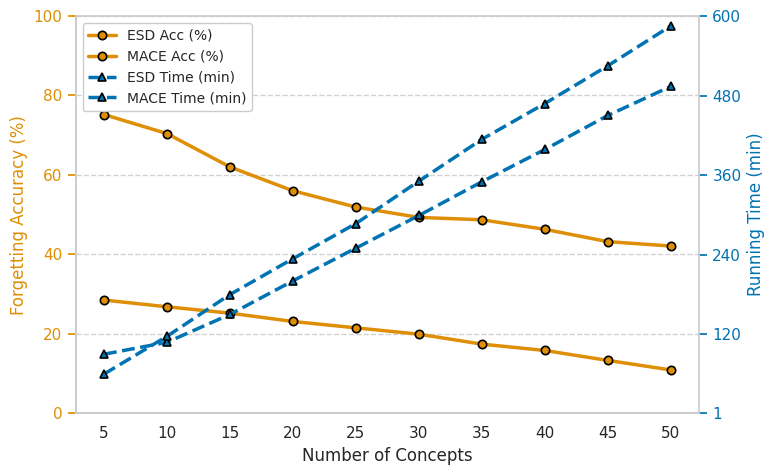

This figure's Python source:
import os
import numpy as np
import matplotlib.pyplot as plt
import seaborn as sns

# ---------- 用户可配置 ----------
save_path = "figure.pdf"
# -----------------------------------

# Style
sns.set_theme(
    style="whitegrid",
    rc={
        "legend.framealpha": 1,
        "legend.facecolor": "white"
    }
)
plt.rcParams['font.size'] = 15

# Data —— 横坐标每 5 一点，数据稍微扰动，不完全直线
concepts = np.arange(5, 55, 5)
ft_acc = np.array([28.5, 26.8, 25.2, 23.1, 21.5, 19.9, 17.4, 15.8, 13.3, 10.9])
esd_acc = np.array([75.2, 70.4, 62.0, 56.0, 51.9, 49.3, 48.7, 46.3, 43.2, 42.1])
ft_time = np.array([60, 117, 180, 234, 287, 351, 414, 468, 525, 585])
esd_time = np.array([90, 108, 150, 200.6, 250, 299.2, 350, 398.7, 450, 493.9])

# 使用 colorblind 调色板的前两个颜色
palette = sns.color_palette("colorblind", 2)
color_acc, color_time = palette[1], palette[0]  # acc 用第二色，time 用第一色
lw = 2.5

fig, ax1 = plt.subplots(figsize=(8, 5))
ax2 = ax1.twinx()

# Plot Acc (solid circles)
ax1.plot(
    concepts, esd_acc, 'o-',
    lw=lw, color=color_acc,
    markeredgecolor='black', markeredgewidth=1.2,
    label='ESD Acc (%)'
)
ax1.plot(
    concepts, ft_acc, 'o-',
    lw=lw, color=color_acc,
    markeredgecolor='black', markeredgewidth=1.2,
    label='MACE Acc (%)'
)
ax1.set_ylabel('Forgetting Accuracy (%)', color=color_acc)

# Plot Time (dashed triangles)
ax2.plot(
    concepts, esd_time, '^--',
    lw=lw, color=color_time,
    markeredgecolor='black', markeredgewidth=1.2,
    label='ESD Time (min)'
)
ax2.plot(
    concepts, ft_time, '^--',
    lw=lw, color=color_time,
    markeredgecolor='black', markeredgewidth=1.2,
    label='MACE Time (min)'
)
ax2.set_ylabel('Running Time (min)', color=color_time)

# 统一设置坐标轴刻度颜色
ax1.tick_params(axis='y', colors=color_acc)
ax2.tick_params(axis='y', colors=color_time)

# 左轴：0–100，每 20 刻度
ax1.set_ylim(0, 100)
ax1.set_yticks(np.arange(0, 101, 20))

# 右轴：1–600，刻度 [1,120,...,600]
ax2.set_ylim(1, 600)
ax2.set_yticks([1] + list(range(120, 601, 120)))

# X 轴：每 5 一刻度
ax1.set_xlabel('Number of Concepts')
ax1.set_xticks(concepts)

# Legend
h1, l1 = ax1.get_legend_handles_labels()
h2, l2 = ax2.get_legend_handles_labels()
leg = ax1.legend(
    h1 + h2, l1 + l2,
    loc='upper left',
    frameon=True, fontsize=10
)
leg.get_frame().set_facecolor('white')
leg.get_frame().set_alpha(1)

# 网格 & 边框
ax1.grid(axis='y', linestyle='--', alpha=0.9)
ax1.grid(False, axis='x')
ax2.grid(False)
for spine in ['top', 'right']:
    ax1.spines[spine].set_visible(False)

fig.tight_layout()
fig.savefig(save_path, format="pdf", bbox_inches="tight")
plt.show()
